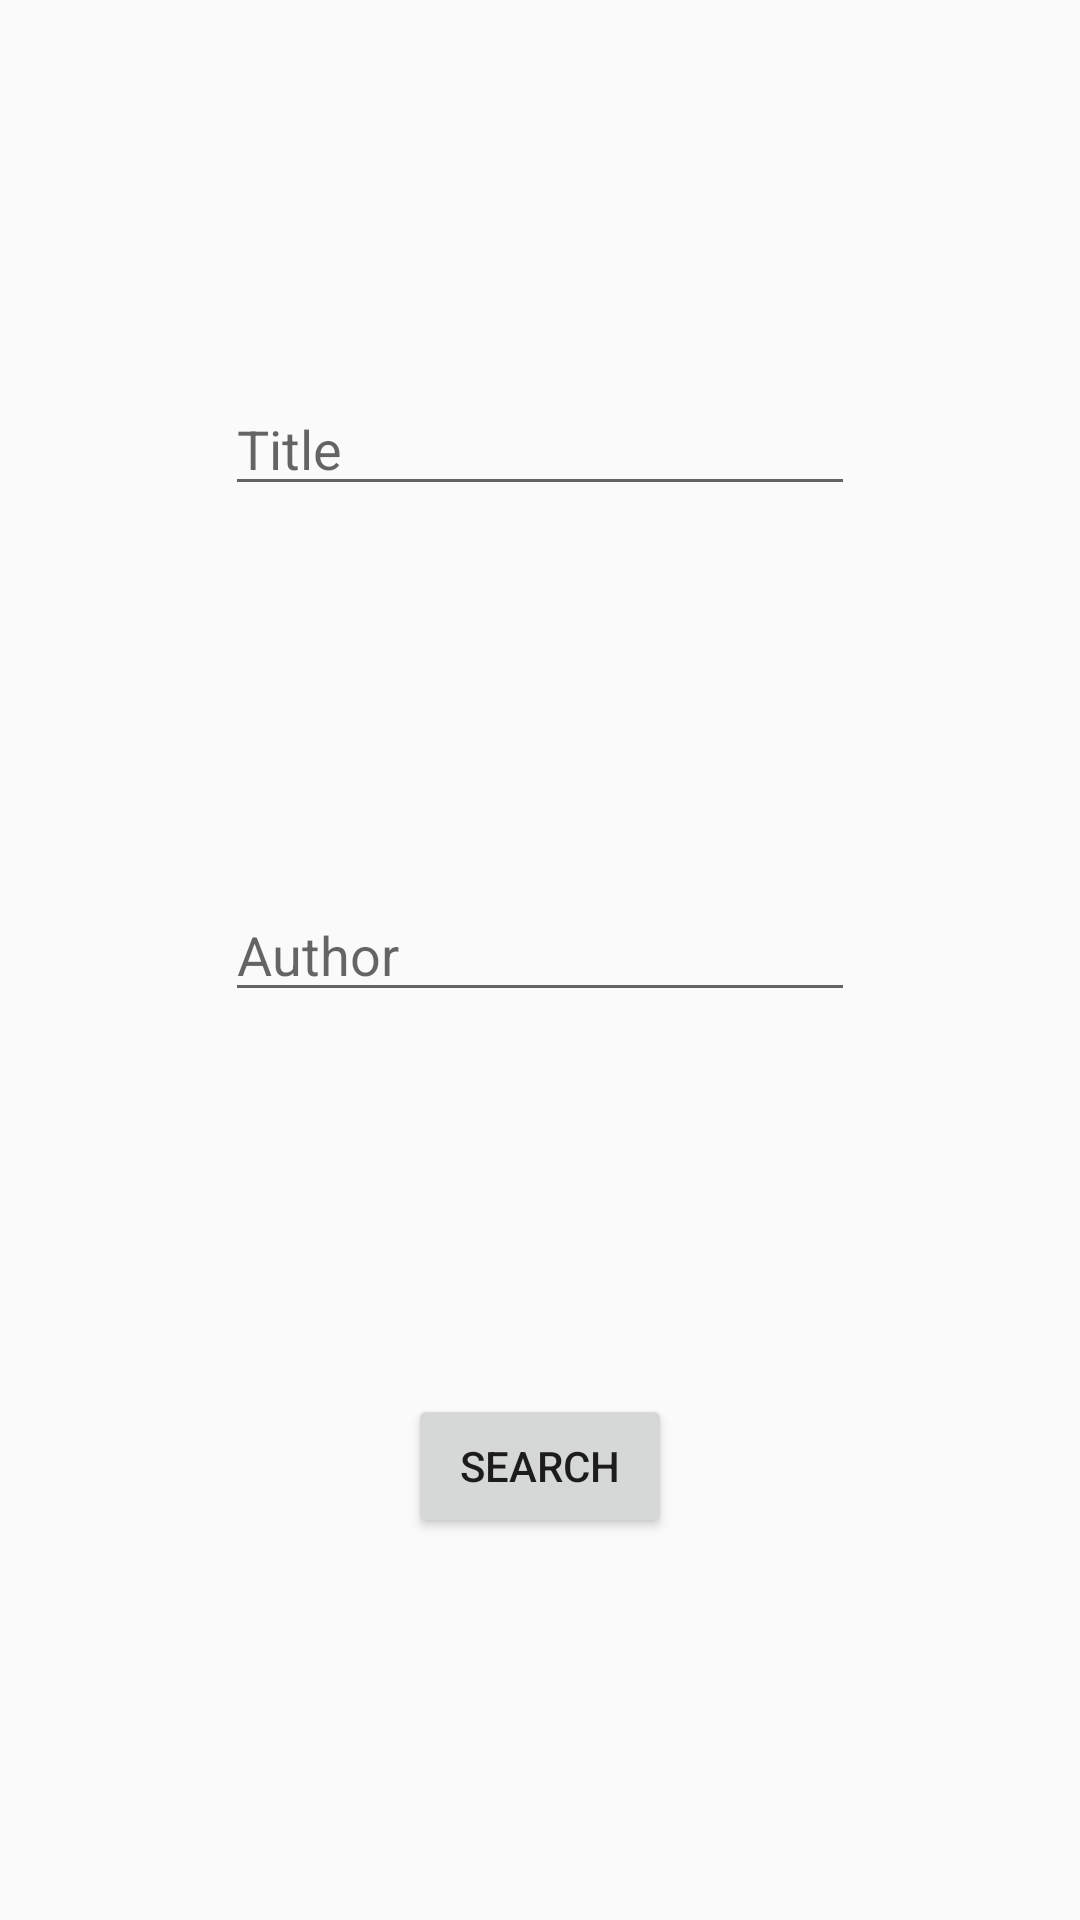

This screen was rendered from an Android layout file. Write that file and the resources it references.
<!-- AndroidManifest.xml: application theme AppTheme -->
<!-- res/layout/fragment_search.xml -->
<?xml version="1.0" encoding="utf-8"?>
<androidx.constraintlayout.widget.ConstraintLayout xmlns:android="http://schemas.android.com/apk/res/android"
    xmlns:app="http://schemas.android.com/apk/res-auto"
    xmlns:tools="http://schemas.android.com/tools"
    android:layout_width="match_parent"
    android:layout_height="match_parent">

    <EditText
        android:id="@+id/editTitle"
        android:layout_width="wrap_content"
        android:layout_height="wrap_content"
        android:ems="10"
        android:inputType="textPersonName"
        android:hint="Title"
        app:layout_constraintBottom_toTopOf="@+id/editAuthor"
        app:layout_constraintEnd_toEndOf="parent"
        app:layout_constraintStart_toStartOf="parent"
        app:layout_constraintTop_toTopOf="parent" />

    <EditText
        android:id="@+id/editAuthor"
        android:layout_width="wrap_content"
        android:layout_height="wrap_content"
        android:ems="10"
        android:inputType="textPersonName"
        android:hint="Author"
        app:layout_constraintBottom_toTopOf="@+id/searchBooksBtn"
        app:layout_constraintEnd_toEndOf="parent"
        app:layout_constraintStart_toStartOf="parent"
        app:layout_constraintTop_toBottomOf="@+id/editTitle" />

    <Button
        android:id="@+id/searchBooksBtn"
        android:layout_width="wrap_content"
        android:layout_height="wrap_content"
        android:text="Search"
        app:layout_constraintBottom_toBottomOf="parent"
        app:layout_constraintEnd_toEndOf="parent"
        app:layout_constraintStart_toStartOf="parent"
        app:layout_constraintTop_toBottomOf="@+id/editAuthor" />


</androidx.constraintlayout.widget.ConstraintLayout>
<!-- resources referenced by this layout -->
<resources>
  <style name="AppTheme" parent="Theme.AppCompat.DayNight.NoActionBar">
          
          <item name="colorPrimary">#7f8fa6</item>
          <item name="colorPrimaryDark">#718093</item>
          <item name="colorAccent">#c23616</item>
      </style>
</resources>
